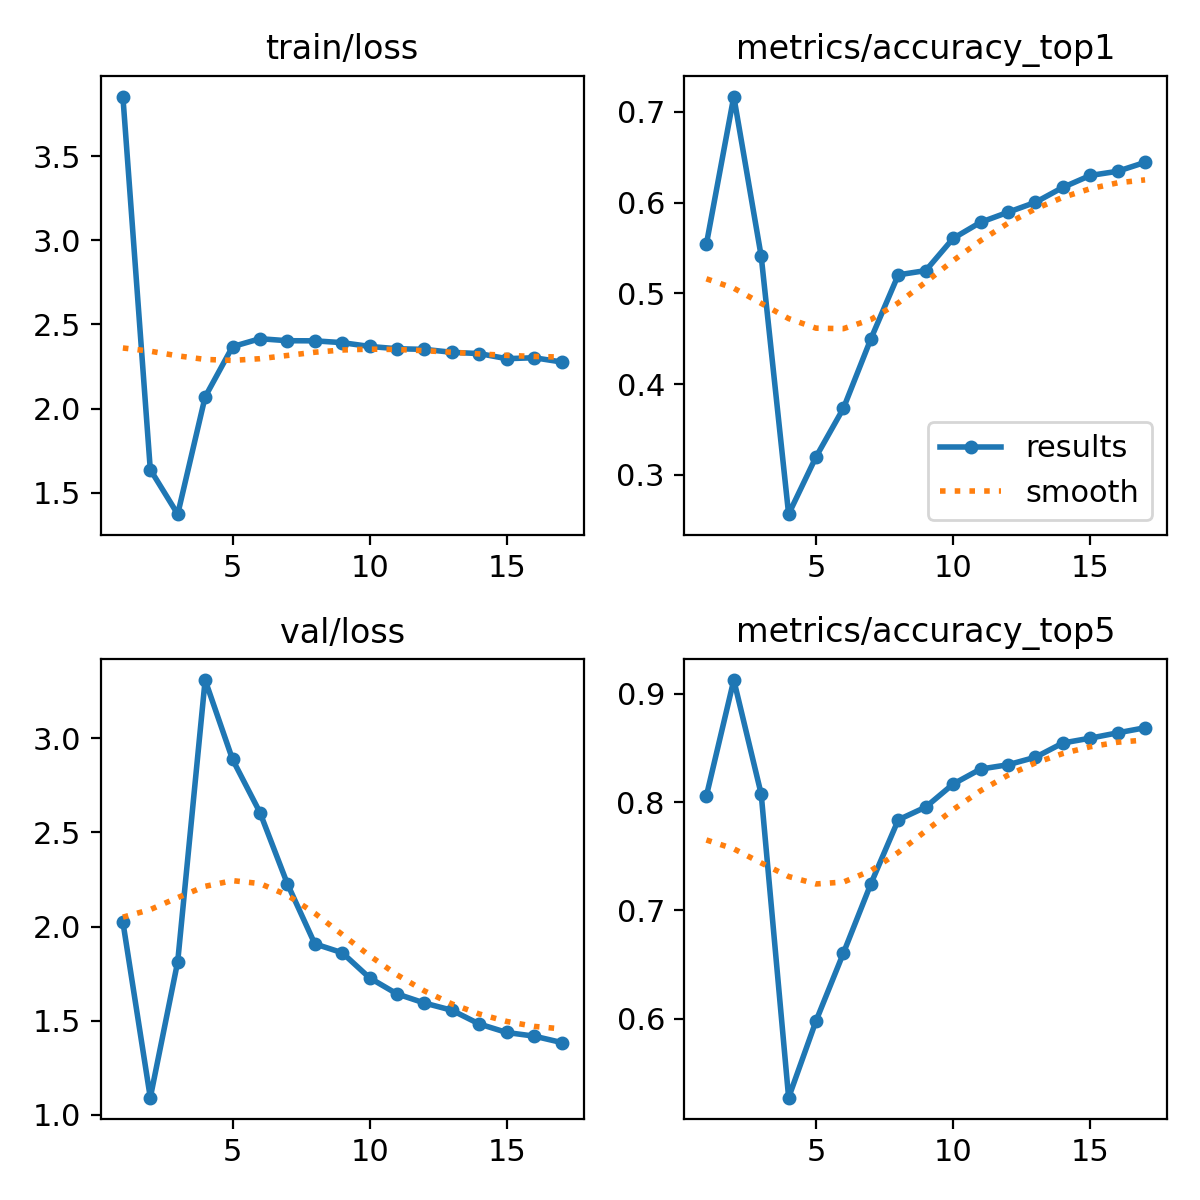

Data behind this chart, as committed beside it:
epoch, time, train/loss, metrics/accuracy_top1, metrics/accuracy_top5, val/loss, lr/pg0, lr/pg1, lr/pg2, lr/pg3, lr/pg4, lr/pg5, lr/pg6, lr/pg7
1, 121.3, 3.856, 0.5542, 0.8056, 2.025, 0.009983, 0.003328, 0.009983, 0.003328, 0.009983, 0.003328, 0.009983, 0.003328
2, 238.3, 1.637, 0.7169, 0.9125, 1.091, 0.01978, 0.006595, 0.01978, 0.006595, 0.01978, 0.006595, 0.01978, 0.006595
3, 356.9, 1.371, 0.5409, 0.8073, 1.814, 0.02939, 0.009796, 0.02939, 0.009796, 0.02939, 0.009796, 0.02939, 0.009796
4, 474.4, 2.069, 0.2568, 0.5273, 3.309, 0.02911, 0.009703, 0.02911, 0.009703, 0.02911, 0.009703, 0.02911, 0.009703
5, 592.5, 2.368, 0.32, 0.5982, 2.888, 0.02881, 0.009604, 0.02881, 0.009604, 0.02881, 0.009604, 0.02881, 0.009604
6, 710.3, 2.415, 0.3736, 0.6608, 2.606, 0.02851, 0.009505, 0.02851, 0.009505, 0.02851, 0.009505, 0.02851, 0.009505
7, 827.8, 2.403, 0.45, 0.7246, 2.227, 0.02822, 0.009406, 0.02822, 0.009406, 0.02822, 0.009406, 0.02822, 0.009406
8, 945.1, 2.403, 0.5205, 0.7836, 1.908, 0.02792, 0.009307, 0.02792, 0.009307, 0.02792, 0.009307, 0.02792, 0.009307
9, 1063, 2.392, 0.5252, 0.7953, 1.861, 0.02762, 0.009208, 0.02762, 0.009208, 0.02762, 0.009208, 0.02762, 0.009208
10, 1180, 2.369, 0.5606, 0.8166, 1.727, 0.02733, 0.009109, 0.02733, 0.009109, 0.02733, 0.009109, 0.02733, 0.009109
11, 1298, 2.356, 0.5784, 0.8304, 1.642, 0.02703, 0.00901, 0.02703, 0.00901, 0.02703, 0.00901, 0.02703, 0.00901
12, 1415, 2.352, 0.5894, 0.8344, 1.594, 0.02673, 0.008911, 0.02673, 0.008911, 0.02673, 0.008911, 0.02673, 0.008911
13, 1533, 2.334, 0.6004, 0.8413, 1.555, 0.02644, 0.008812, 0.02644, 0.008812, 0.02644, 0.008812, 0.02644, 0.008812
14, 1651, 2.327, 0.6168, 0.8544, 1.482, 0.02614, 0.008713, 0.02614, 0.008713, 0.02614, 0.008713, 0.02614, 0.008713
15, 1768, 2.296, 0.63, 0.8589, 1.437, 0.02584, 0.008614, 0.02584, 0.008614, 0.02584, 0.008614, 0.02584, 0.008614
16, 1885, 2.302, 0.6346, 0.8638, 1.418, 0.02555, 0.008515, 0.02555, 0.008515, 0.02555, 0.008515, 0.02555, 0.008515
17, 2003, 2.277, 0.6444, 0.8685, 1.384, 0.02525, 0.008416, 0.02525, 0.008416, 0.02525, 0.008416, 0.02525, 0.008416
